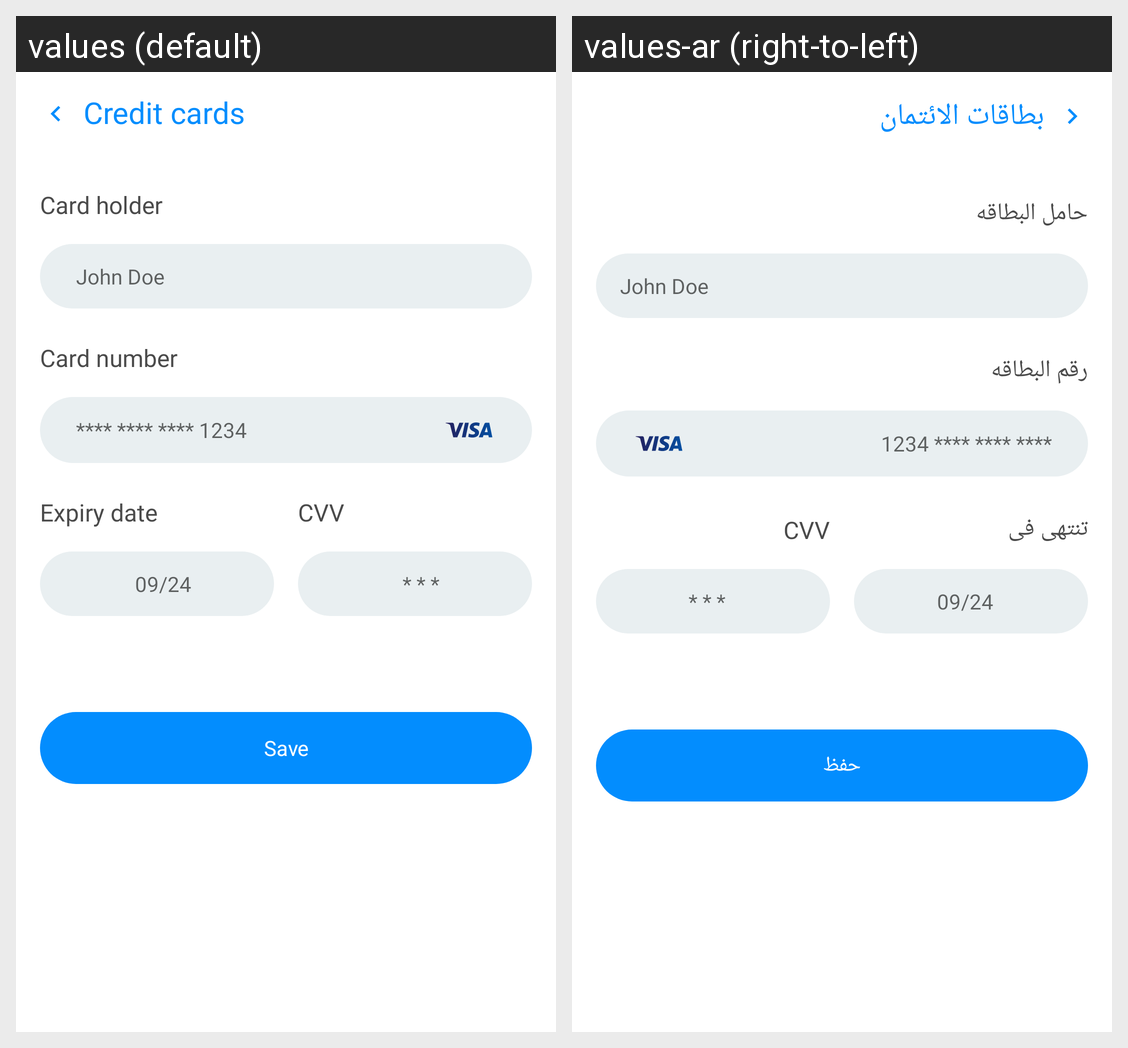

Locale-by-locale string values for the Android screen shown in this grid:
Android screen res/layout/home_fragment_add_card.xml rendered under 2 locales, left to right: values (default), values-ar (right-to-left). Device: Nexus 5 (rendered at 1080×1920; each locale shown at half size, 540×960, under a caption strip naming it); theme AppTheme.
Strings drawn on this screen, with the default value and each locale's value (text and hints the layout hard-codes, and strings that could not be matched under every locale, appear in the picture but are not listed):

text_credit_cards
  values: Credit cards
  values-ar: بطاقات الائتمان

text_card_holder_small
  values: Card holder
  values-ar: حامل البطاقه

dummy_name_2
  values: John Doe
  values-ar: John Doe

text_card_number
  values: Card number
  values-ar: رقم البطاقه

hint_card_number
  values: **** **** **** 1234
  values-ar: **** **** **** 1234

text_expiry_date
  values: Expiry date
  values-ar: تنتهى فى

hint_expiry
  values: 09/24
  values-ar: 09/24

text_cvv
  values: CVV
  values-ar: CVV

hint_cvv
  values: * * *
  values-ar: * * *

text_save
  values: Save
  values-ar: حفظ
